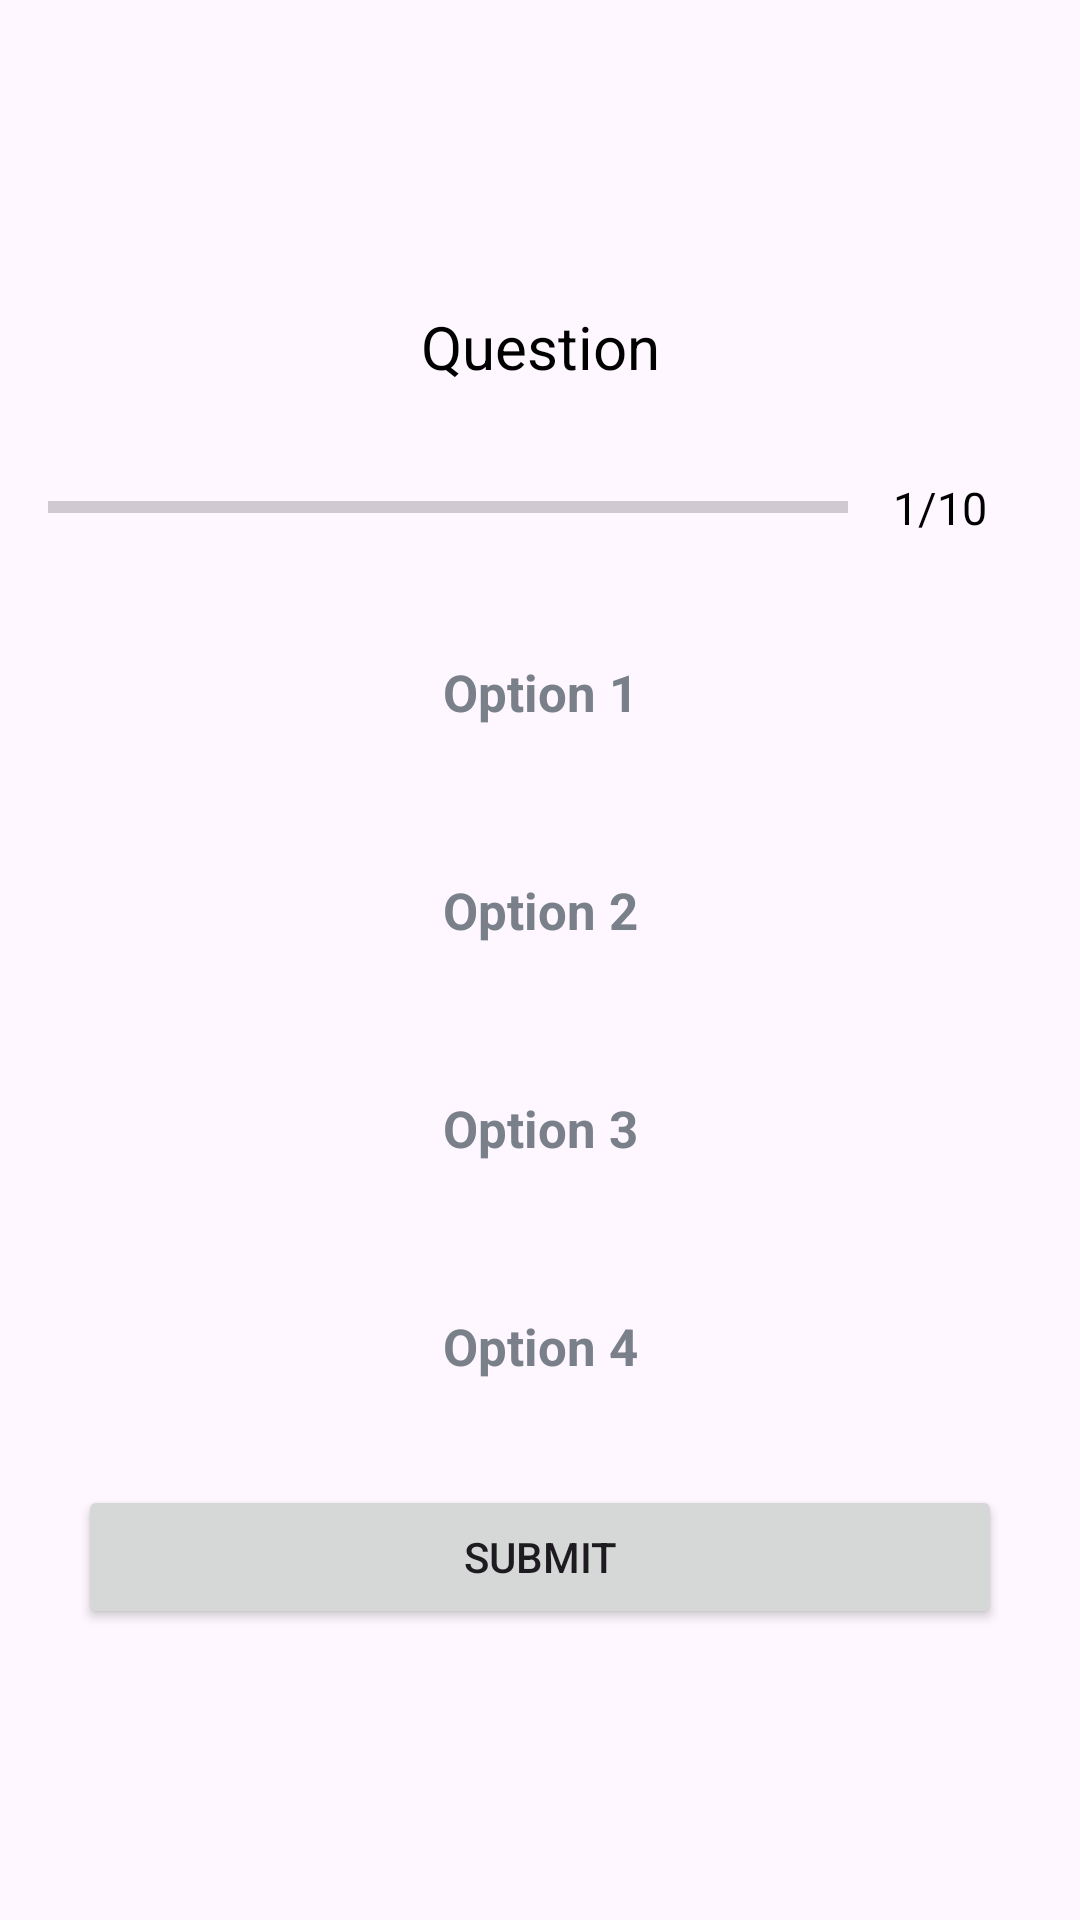

Here is an Android app screen rendered from its layout file. Give the layout XML and the strings, colors and styles it references.
<!-- AndroidManifest.xml: application theme Theme.QUIZOFICIAL -->
<!-- res/layout/fragment_game.xml -->
<?xml version="1.0" encoding="utf-8"?>
<layout>
    <ScrollView
        xmlns:android="http://schemas.android.com/apk/res/android"
        xmlns:app="http://schemas.android.com/apk/res-auto"
        xmlns:tools="http://schemas.android.com/tools"
        android:layout_width="match_parent"
        android:fillViewport="true"
        android:layout_height="match_parent">


        <LinearLayout
            android:layout_width="match_parent"
            android:orientation="vertical"
            android:padding="16dp"
            android:gravity="center"
            android:layout_height="wrap_content"
            tools:context=".QuizQuestionsActivity">

            <TextView
                android:layout_width="match_parent"
                android:layout_height="wrap_content"
                android:layout_margin="15dp"
                android:text="Question"
                android:gravity="center"
                android:textSize="20sp"
                android:textColor="@color/black"
                android:id="@+id/tv_question"/>

            <ImageView
                android:layout_width="wrap_content"
                android:layout_height="wrap_content"
                android:id="@+id/imageView"
                android:adjustViewBounds="true"
                android:scaleType="fitXY"
                android:src="@drawable/canada"/>

            <LinearLayout
                android:id="@+id/ll_progressbar"
                android:layout_width="match_parent"
                android:layout_height="wrap_content"
                android:gravity="center_vertical"
                android:orientation="horizontal">

                <ProgressBar
                    android:layout_width="0dp"
                    android:layout_height="wrap_content"
                    android:layout_weight="1"
                    android:id="@+id/pb"
                    android:max="10"
                    android:progress="0"
                    android:minHeight="50dp"
                    android:indeterminate="false"
                    style="?android:attr/progressBarStyleHorizontal"/>


                <TextView
                    android:layout_width="wrap_content"
                    android:layout_height="wrap_content"
                    android:padding="15dp"
                    android:id="@+id/tv_progress"
                    android:textColor="@color/black"
                    android:text="1/10"
                    android:textSize="15sp"
                    android:gravity="center"/>




            </LinearLayout>


            <TextView
                android:layout_width="match_parent"
                android:layout_height="wrap_content"
                android:layout_margin="10dp"
                android:id="@+id/tv_optionOne"
                android:text="Option 1"
                android:padding="15dp"
                android:background="@drawable/default_option_border_bg"

                android:textSize="17sp"
                android:textColor="#7A8089"
                android:textStyle="bold"
                android:gravity="center"/>


            <TextView
                android:layout_width="match_parent"
                android:layout_height="wrap_content"
                android:layout_margin="10dp"
                android:id="@+id/tv_optionTwo"
                android:text="Option 2"
                android:padding="15dp"

                android:background="@drawable/default_option_border_bg"

                android:textSize="17sp"
                android:textColor="#7A8089"
                android:textStyle="bold"
                android:gravity="center"/>



            <TextView
                android:layout_width="match_parent"
                android:layout_height="wrap_content"
                android:layout_margin="10dp"
                android:id="@+id/tv_optionThree"
                android:text="Option 3"
                android:textSize="17sp"
                android:padding="15dp"

                android:background="@drawable/default_option_border_bg"
                android:textColor="#7A8089"
                android:textStyle="bold"
                android:gravity="center"/>


            <TextView
                android:layout_width="match_parent"
                android:layout_height="wrap_content"
                android:layout_margin="10dp"
                android:id="@+id/tv_optionFour"
                android:text="Option 4"
                android:textSize="17sp"
                android:padding="15dp"

                android:textColor="#7A8089"
                android:background="@drawable/default_option_border_bg"

                android:textStyle="bold"
                android:gravity="center"/>





            <Button
                android:layout_width="match_parent"
                android:layout_height="wrap_content"
                android:layout_margin="10dp"
                android:id="@+id/btnSubmit"
                android:text="SUBMIT"/>



        </LinearLayout>
    </ScrollView>

</layout>
<!-- resources referenced by this layout -->
<resources>
  <style name="Theme.QUIZOFICIAL" parent="Base.Theme.QUIZOFICIAL" />
  <style name="Base.Theme.QUIZOFICIAL" parent="Theme.Material3.DayNight.NoActionBar">
          
          
      </style>
  <!-- not gathered from this repository: default colours our renderer supplied (Android Studio template values) -->
  <color name="black">#FF000000</color>
</resources>
